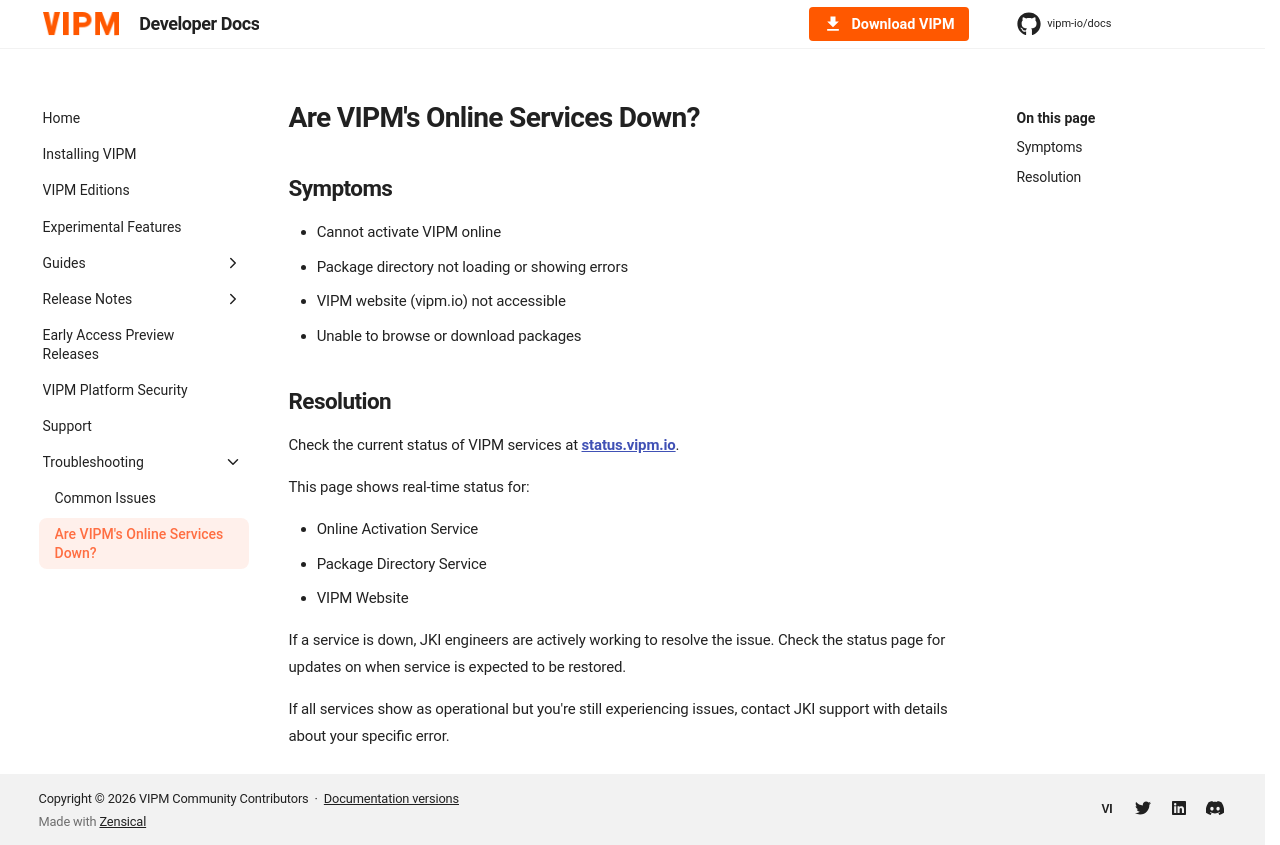

repository: vipm-io/docs · page: preview/troubleshooting/are-vipms-online-services-down/index.html · generator: mkdocs

---
title: Are VIPM's Online Services Down?
---

# Are VIPM's Online Services Down?

## Symptoms
- Cannot activate VIPM online
- Package directory not loading or showing errors
- VIPM website (vipm.io) not accessible
- Unable to browse or download packages

## Resolution
Check the current status of VIPM services at [**status.vipm.io**](https://status.vipm.io/).

This page shows real-time status for:

- Online Activation Service
- Package Directory Service
- VIPM Website

If a service is down, JKI engineers are actively working to resolve the issue. Check the status page for updates on when service is expected to be restored.

If all services show as operational but you're still experiencing issues, contact JKI support with details about your specific error.
